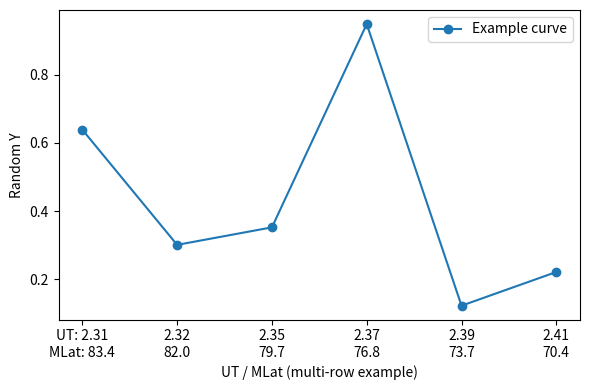

Recreate this plot in Python.
"""
plot_with_multirow_xticks 函数可以在一条 x 轴上设置多行刻度标签，并在每行标签左侧显示对应名称。
"""

import numpy as np
import matplotlib.pyplot as plt


def plot_with_multirow_xticks(
        x,
        rows_data,  # List[List], 每个子列表是一行要显示的数据
        rows_name=None,  # List[str], 对应每行名称，与 rows_data 长度相同
        x_label=None,
        y_data=None,  # 可选，要绘制的 y 数据（与 x 同长度）
        y_label=None,
        figsize=(6, 4)
):
    """
    在一条 x 轴上设置多行刻度标签，并在每行标签左侧显示对应名称。

    参数说明:
    -----------
    x : 1D array-like
        x 轴刻度位置, 长度 N
    rows_data : list of list (长度 M)
        每个子列表对应一行的刻度标签值，内部长度也应为 N。
        例如: rows_data = [
            [2.31, 2.32, 2.33, ...],  # UT
            [83.4, 82.0, 79.7, ...]    # MLat
        ]
    rows_name : list of str, 可选
        对应 rows_data 的每行名称，用于前缀显示；若为空则不加名称。
    x_label : str, 可选
        x 轴标题
    y_data : 1D array-like, 可选
        如果需要绘图，可传入与 x 相同长度的 y。
    y_label : str, 可选
        y 轴标题
    figsize : tuple, 默认 (6, 4)
        图像大小 (width, height) in inches

    返回值:
    -----------
    fig, ax
    """
    # 基本检查
    num_points = len(x)
    num_rows = len(rows_data)

    if rows_name is None:
        # 如果没给 rows_name，就生成空的
        rows_name = [""] * num_rows

    # 保证每行的数据长度都与 x 相同
    for row in rows_data:
        assert len(row) == num_points, "rows_data 中各列表长度应与 x 相同"

    # 生成多行标签
    # 对于第 i 个刻度，我们会将所有行的值拼到一起，如:
    #  (rows_name[0]): rows_data[0][i]
    #  (rows_name[1]): rows_data[1][i]
    #  ...
    # 并用 \n 换行。
    xtick_labels = []
    for i in range(num_points):
        # 对每一行，做一个 "名称: 值" 的小字符串
        row_strs = []
        for rname, rdata in zip(rows_name, rows_data):
            if i==0:
                prefix = f"{rname}: " if rname else ""  # 如果行名为空，就不加
                row_strs.append(f"{prefix}{rdata[i]}")
            else:
                row_strs.append(f"{rdata[i]}")
        # 用换行拼接
        label_i = "\n".join(row_strs)
        xtick_labels.append(label_i)

    # 开始画图
    fig, ax = plt.subplots(figsize=figsize)

    # 若提供了 y_data，就先画出曲线(或其他形式)
    if y_data is not None:
        ax.plot(x, y_data, marker='o', label='Example curve')

    # 设置刻度和标签
    ax.set_xticks(x)
    ax.set_xticklabels(xtick_labels)

    # 设置坐标轴名称
    if x_label:
        ax.set_xlabel(x_label)
    if y_label:
        ax.set_ylabel(y_label)

    # 若有图例，可以添加
    if y_data is not None:
        ax.legend()

    # 布局稍微紧凑一些，避免标签重叠
    fig.tight_layout()
    return fig, ax

# todo:: x数据长度过长时如何处理？

# ========== 以下为演示用示例代码 ==========

if __name__ == "__main__":
    # 假设有 6 个刻度位置
    x = np.array([0, 1, 2, 3, 4, 5])

    # 例如行1是 UT，行2是 MLat
    row1 = [2.31, 2.32, 2.35, 2.37, 2.39, 2.41]  # UT
    row2 = [83.4, 82.0, 79.7, 76.8, 73.7, 70.4]  # MLat

    # 行名
    names = ["UT", "MLat"]

    # 可选: 要画的 y (与 x 同长度)，比如随便来一个
    y_data = np.random.rand(len(x))

    fig, ax = plot_with_multirow_xticks(
        x=x,
        rows_data=[row1, row2],
        rows_name=names,
        x_label="UT / MLat (multi-row example)",
        y_data=y_data,
        y_label="Random Y"
    )

    plt.show()
